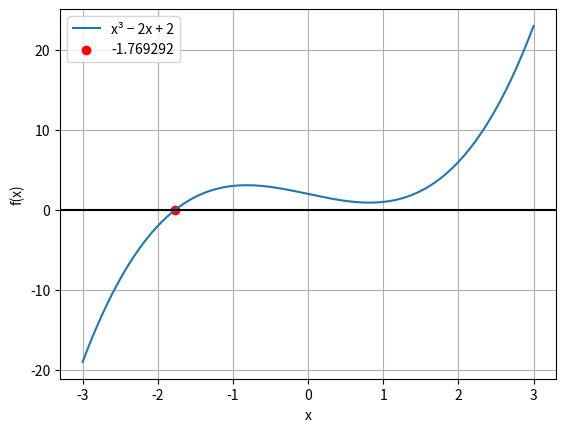

Write the Python code that produced this figure.
import math
import matplotlib.pyplot as plt


def newton(f, df, x0, eps=1e-12, max_iter=100):
    """
    Метод Ньютона (касательных).
    Возвращает: (корень, журнал, статус)
    """
    journal = []
    x = x0
    for k in range(1, max_iter + 1):
        fx = f(x)
        dfx = df(x)
        if dfx == 0:
            return x, journal, "zero_derivative"
        x_new = x - fx / dfx
        journal.append({
            "iter": k,
            "x": x,
            "f(x)": fx,
            "f'(x)": dfx,
            "x_new": x_new,
            "step": abs(x_new - x),
        })
        if abs(x_new - x) < eps or abs(fx) < eps:
            return x_new, journal, "ok"
        x = x_new
    return x, journal, "max_iter"


def secant(f, x0, x1, eps=1e-12, max_iter=100):
    """
    Метод секущих.
    Возвращает: (корень, журнал, статус)
    """
    journal = []
    x_prev, x_curr = x0, x1
    f_prev, f_curr = f(x_prev), f(x_curr)

    for k in range(1, max_iter + 1):
        if f_curr - f_prev == 0:
            return x_curr, journal, "zero_denominator"
        x_new = x_curr - f_curr * (x_curr - x_prev) / (f_curr - f_prev)
        journal.append({
            "iter": k,
            "x_prev": x_prev,
            "x_curr": x_curr,
            "f_curr": f_curr,
            "x_new": x_new,
            "step": abs(x_new - x_curr),
        })
        if abs(x_new - x_curr) < eps or abs(f_curr) < eps:
            return x_new, journal, "ok"
        x_prev, f_prev = x_curr, f_curr
        x_curr = x_new
        f_curr = f(x_curr)
    return x_curr, journal, "max_iter"


def print_journal_newton(journal, title=""):
    if title:
        print(f"\n=== {title} ===")
    derivative_label = "f'(x)"
    print(f"{'k':>3} | {'x':>14} | {'f(x)':>14} | {derivative_label:>14} | {'шаг':>10}")
    print("-" * 70)
    for row in journal:
        print(f"{row['iter']:>3} | {row['x']:>14.10f} | {row['f(x)']:>14.3e} | "
              f"{row[derivative_label]:>14.3e} | {row['step']:>10.2e}")


def print_journal_secant(journal, title=""):
    if title:
        print(f"\n=== {title} ===")
    print(f"{'k':>3} | {'x_prev':>14} | {'x_curr':>14} | {'f_curr':>14} | {'шаг':>10}")
    print("-" * 70)
    for row in journal:
        print(f"{row['iter']:>3} | {row['x_prev']:>14.10f} | {row['x_curr']:>14.10f} | "
              f"{row['f_curr']:>14.3e} | {row['step']:>10.2e}")

# ── Функция 1: x³ − x − 1 = 0 ──────────────────────────────
f1  = lambda x: x**3 - x - 1
df1 = lambda x: 3*x**2 - 1
root_n, jn, _ = newton(f1, df1, x0=1.5, eps=1e-12)
root_s, js, _ = secant(f1, x0=1.0, x1=1.5, eps=1e-12)
print_journal_newton(jn, "Ньютон: f(x) = x³ − x − 1,  x₀ = 1.5")
print(f"корень = {root_n:.12f},  итераций: {len(jn)}")
print_journal_secant(js, "Секущие: f(x) = x³ − x − 1,  x₀ = 1.0, x₁ = 1.5")
print(f"корень = {root_s:.12f},  итераций: {len(js)}")

# ── Функция 2: eˣ − x − 2 = 0 ──────────────────────────────
f2  = lambda x: math.exp(x) - x - 2
df2 = lambda x: math.exp(x) - 1
root_n2, jn2, _ = newton(f2, df2, x0=1.0, eps=1e-12)
root_s2, js2, _ = secant(f2, x0=0.5, x1=1.5, eps=1e-12)
print_journal_newton(jn2, "Ньютон: f(x) = eˣ − x − 2,  x₀ = 1.0")
print(f"корень = {root_n2:.12f},  итераций: {len(jn2)}")

# ── Функция 3: sin(x) − 0.5x = 0 ───────────────────────────
f3  = lambda x: math.sin(x) - 0.5*x
df3 = lambda x: math.cos(x) - 0.5
root_n3, jn3, _ = newton(f3, df3, x0=2.0, eps=1e-12)
print_journal_newton(jn3, "Ньютон: f(x) = sin(x) − 0.5x,  x₀ = 2.0")
print(f"корень = {root_n3:.12f},  итераций: {len(jn3)}")

def bisection(f, a, b, eps=1e-12, max_iter=200):
    fa, fb = f(a), f(b)
    if fa * fb > 0:
        raise ValueError("Нет смены знака")
    for k in range(1, max_iter + 1):
        c = (a + b) / 2
        fc = f(c)
        if fc == 0 or (b - a) < eps:
            return c, k
        if fa * fc < 0:
            b = c
        else:
            a = c
            fa = fc
    return c, k


root_b, n_b = bisection(f1, 1, 2, eps=1e-12)
root_n, n_n = newton(f1, df1, x0=1.5, eps=1e-12)[0], len(jn)
root_s, n_s = secant(f1, 1.0, 1.5, eps=1e-12)[0], len(js)

print(f"\n{'Метод':<12} | {'Корень':<20} | {'Итераций':>10}")
print("-" * 48)
print(f"{'Бисекция':<12} | {root_b:<20.12f} | {n_b:>10}")
print(f"{'Секущие':<12} | {root_s:<20.12f} | {n_s:>10}")
print(f"{'Ньютон':<12} | {root_n:<20.12f} | {n_n:>10}")

def task1():
    f = lambda x: x**3 - 2 * x + 2
    df = lambda x: 3 * x**2 - 2

    _, journal_bad, status_bad = newton(f, df, 0)
    root_n, journal_n, _ = newton(f, df, -2)
    root_s, journal_s, _ = secant(f, -2, -1)

    bisection_log = []

    def logged_f(x):
        y = f(x)
        bisection_log.append((x, y))
        return y

    root_b, iterations_b = bisection(logged_f, -2, -1)

    print_journal_newton(journal_bad, "Ньютон, x0 = 0")
    print_journal_newton(journal_n, "Ньютон, x0 = -2")
    print_journal_secant(journal_s, "Секущие, x0 = -2, x1 = -1")

    print("\nБисекция")

    for k, (x, y) in enumerate(bisection_log[2:], start=1):
        print(f"{k:3} | {x: .12f} | {y: .3e}")

    print("\nМетод    | Старт   | Корень          | Итераций")
    print(f"Ньютон   | 0       | {status_bad:15} | {len(journal_bad)}")
    print(f"Ньютон   | -2      | {root_n: .12f} | {len(journal_n)}")
    print(f"Секущие  | -2, -1  | {root_s: .12f} | {len(journal_s)}")
    print(f"Бисекция | [-2,-1] | {root_b: .12f} | {iterations_b}")

    xs = [i / 100 for i in range(-300, 300+1)]
    plt.plot(xs, [f(x) for x in xs], label="x³ − 2x + 2")
    plt.axhline(0, color="black")
    plt.scatter([root_b], [0], color="red", label=f"{root_b:.6f}")
    plt.xlabel("x")
    plt.ylabel("f(x)")
    plt.grid()
    plt.legend()
    plt.show()

task1()
